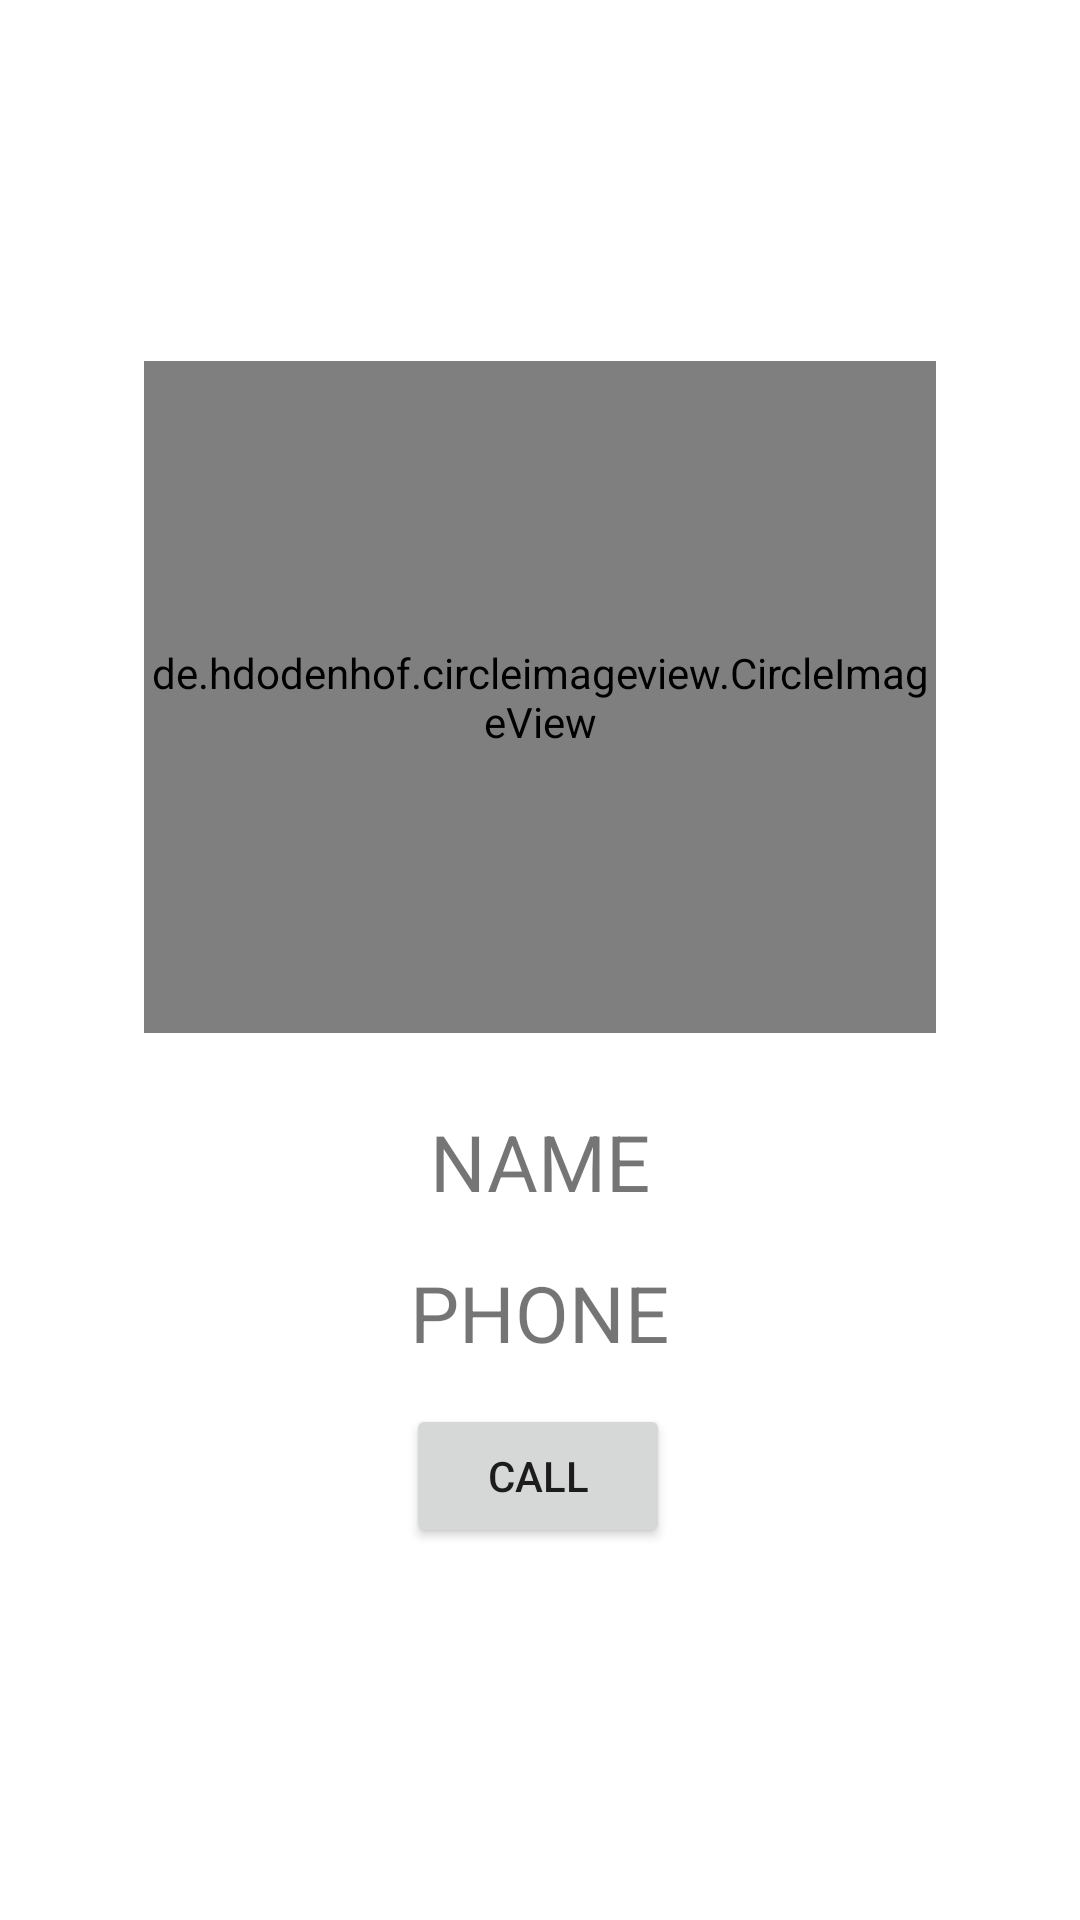

Reconstruct the res/layout file that produces this screen, plus the resources it refers to.
<!-- AndroidManifest.xml: application theme Theme.WatsappScreen -->
<!-- res/layout/activity_user.xml -->
<?xml version="1.0" encoding="utf-8"?>
<androidx.constraintlayout.widget.ConstraintLayout xmlns:android="http://schemas.android.com/apk/res/android"
    xmlns:app="http://schemas.android.com/apk/res-auto"
    xmlns:tools="http://schemas.android.com/tools"
    android:layout_width="match_parent"
    android:layout_height="match_parent"
    tools:context=".UserActivity">

    <de.hdodenhof.circleimageview.CircleImageView
        android:id="@+id/profile_image"
        android:layout_width="264dp"
        android:layout_height="224dp"
        android:layout_margin="30dp"
        android:src="@drawable/pic2"
        app:civ_border_color="#FF000000"
        app:civ_border_width="2dp"
        app:layout_constraintBottom_toBottomOf="parent"
        app:layout_constraintEnd_toEndOf="parent"
        app:layout_constraintHorizontal_bias="0.496"
        app:layout_constraintStart_toStartOf="parent"
        app:layout_constraintTop_toTopOf="parent"
        app:layout_constraintVertical_bias="0.254" />

    <TextView
        android:id="@+id/Name"
        android:layout_width="200dp"
        android:layout_height="wrap_content"
        android:gravity="center"
        android:text="NAME"
        android:textSize="26sp"
        app:layout_constraintBottom_toTopOf="@+id/contact"
        app:layout_constraintEnd_toEndOf="parent"
        app:layout_constraintHorizontal_bias="0.497"
        app:layout_constraintStart_toStartOf="parent"
        app:layout_constraintTop_toBottomOf="@+id/profile_image"
        app:layout_constraintVertical_bias="0.622" />

    <TextView
        android:id="@+id/contact"
        android:layout_width="200dp"
        android:layout_height="wrap_content"
        android:gravity="center"
        android:text="PHONE"
        android:textSize="26sp"
        app:layout_constraintBottom_toTopOf="@+id/btn"
        app:layout_constraintEnd_toEndOf="parent"
        app:layout_constraintHorizontal_bias="0.497"
        app:layout_constraintStart_toStartOf="parent"
        app:layout_constraintTop_toBottomOf="@+id/profile_image"
        app:layout_constraintVertical_bias="0.852" />

    <Button
        android:id="@+id/btn"
        android:layout_width="wrap_content"
        android:layout_height="wrap_content"
        android:layout_marginBottom="124dp"
        android:text="CALL"
        app:layout_constraintBottom_toBottomOf="parent"
        app:layout_constraintEnd_toEndOf="parent"
        app:layout_constraintHorizontal_bias="0.498"
        app:layout_constraintStart_toStartOf="parent"
        app:layout_constraintTop_toBottomOf="@+id/textVi"
        app:layout_constraintVertical_bias="0.816" />
</androidx.constraintlayout.widget.ConstraintLayout>
<!-- resources referenced by this layout -->
<resources>
  <style name="Theme.WatsappScreen" parent="Theme.MaterialComponents.DayNight.DarkActionBar">
          
          <item name="colorPrimary">@color/purple_500</item>
          <item name="colorPrimaryVariant">@color/purple_700</item>
          <item name="colorOnPrimary">@color/white</item>
          
          <item name="colorSecondary">@color/teal_200</item>
          <item name="colorSecondaryVariant">@color/teal_700</item>
          <item name="colorOnSecondary">@color/black</item>
          
          <item name="android:statusBarColor">?attr/colorPrimaryVariant</item>
          
      </style>
  <!-- not gathered from this repository: default colours our renderer supplied (Android Studio template values) -->
  <color name="purple_500">#FF6200EE</color>
  <color name="purple_700">#FF3700B3</color>
  <color name="teal_200">#FF03DAC5</color>
  <color name="teal_700">#FF018786</color>
  <color name="black">#FF000000</color>
  <color name="white">#FFFFFFFF</color>
</resources>
